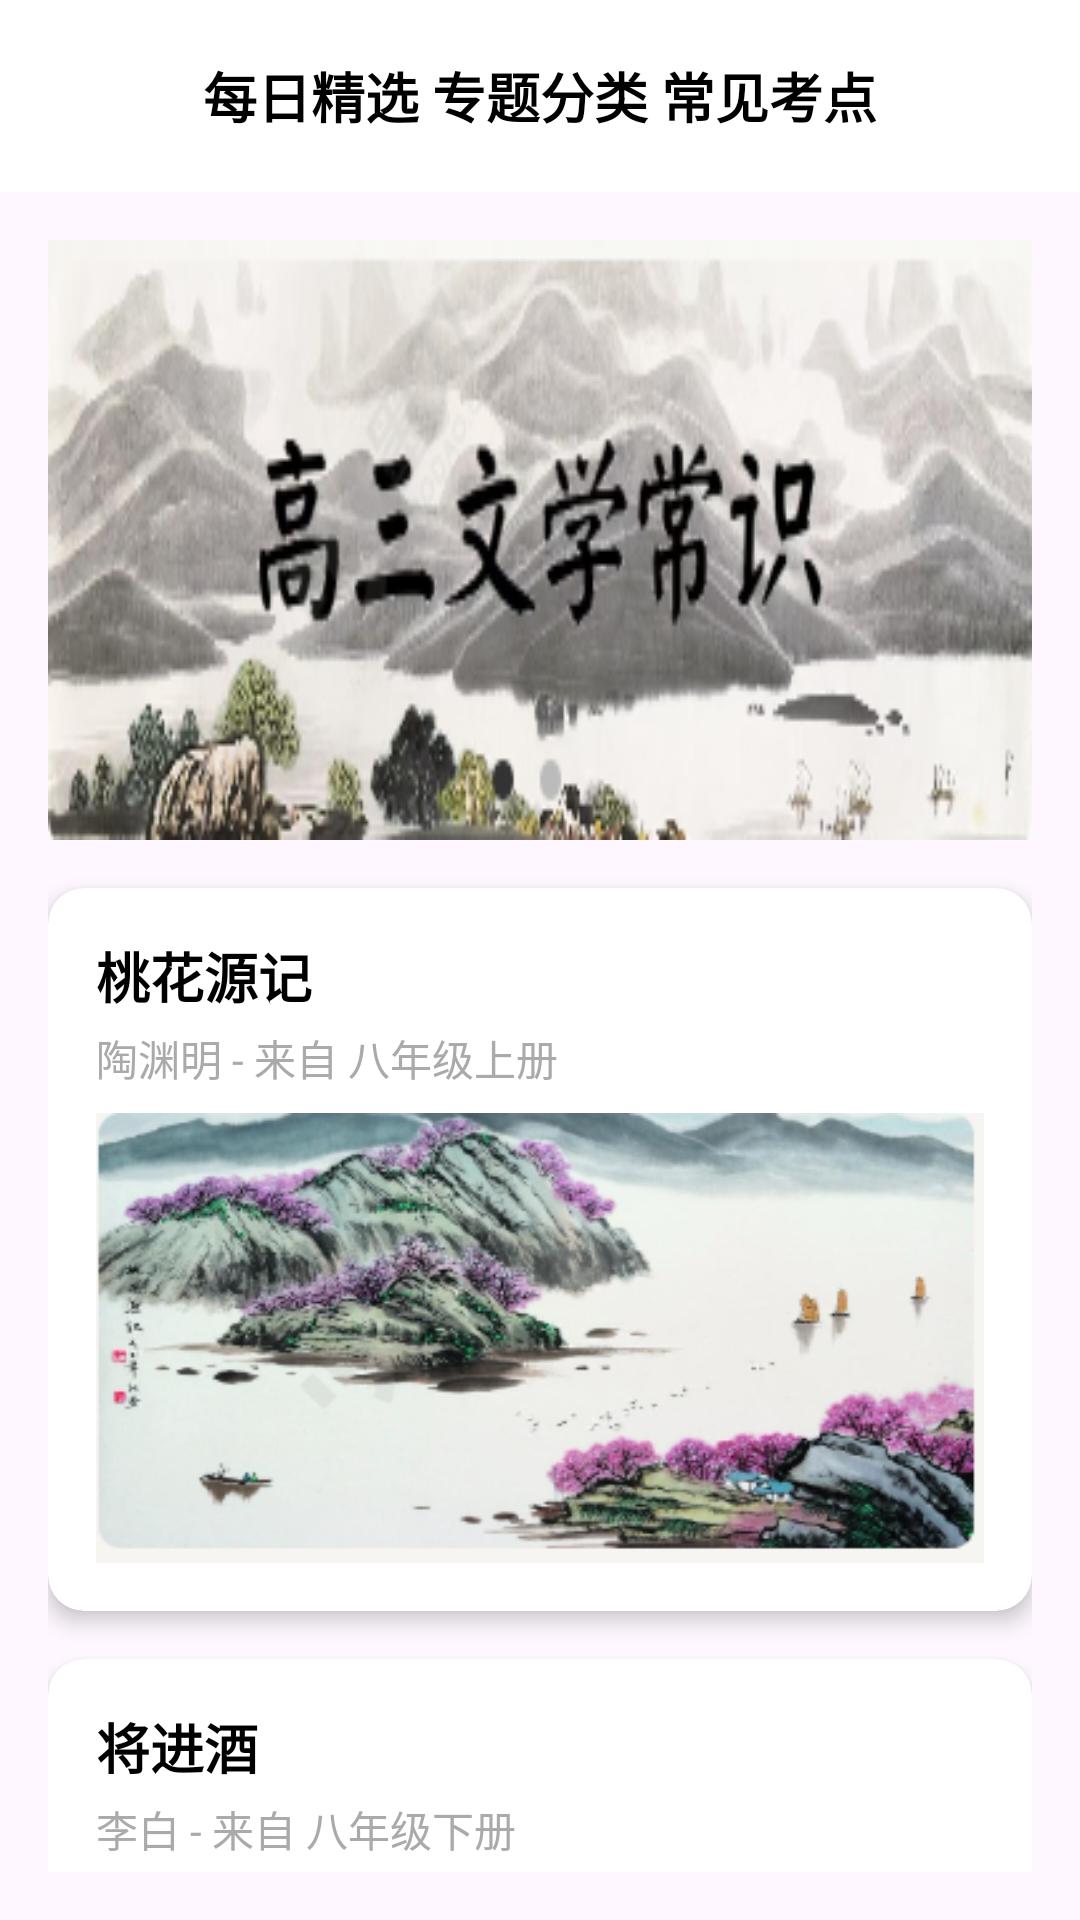

Android layout source for this screen:
<!-- AndroidManifest.xml: application theme Theme.YYPome -->
<!-- res/layout/home.xml -->
<androidx.appcompat.widget.LinearLayoutCompat xmlns:android="http://schemas.android.com/apk/res/android"
    xmlns:app="http://schemas.android.com/apk/res-auto"
    xmlns:tools="http://schemas.android.com/tools"
    android:layout_width="match_parent"
    android:layout_height="match_parent"
    android:orientation="vertical"
    tools:context=".MainActivity">

    
    <androidx.appcompat.widget.Toolbar
        android:id="@+id/toolbar"
        android:layout_width="match_parent"
        android:layout_height="wrap_content"
        android:background="@color/white"
        android:minHeight="?attr/actionBarSize"
        android:elevation="4dp"
        app:layout_scrollFlags="scroll|enterAlways">

        <TextView
            android:id="@+id/toolbar_title"
            android:layout_width="wrap_content"
            android:layout_height="wrap_content"
            android:text="每日精选 专题分类 常见考点"
            android:textSize="18sp"
            android:textStyle="bold"
            android:textColor="@color/black"
            android:layout_gravity="center"/>
    </androidx.appcompat.widget.Toolbar>

    
    <androidx.core.widget.NestedScrollView
        android:layout_width="match_parent"
        android:layout_height="match_parent"
        app:layout_behavior="@string/appbar_scrolling_view_behavior"
        app:layout_constraintTop_toBottomOf="@id/toolbar"
        android:padding="16dp">

        <androidx.appcompat.widget.LinearLayoutCompat
            android:layout_width="match_parent"
            android:layout_height="wrap_content"
            android:orientation="vertical"
            android:gravity="center_horizontal">

            
            <ImageView
                android:id="@+id/bannerImage"
                android:layout_width="match_parent"
                android:layout_height="200dp"
                android:src="@drawable/banner"
                android:scaleType="fitXY"
                android:layout_marginBottom="16dp"/>

            
            <androidx.cardview.widget.CardView
                android:layout_width="match_parent"
                android:layout_height="wrap_content"
                android:layout_marginBottom="16dp"
                app:cardCornerRadius="12dp"
                app:cardElevation="4dp">

                <LinearLayout
                    android:layout_width="match_parent"
                    android:layout_height="wrap_content"
                    android:orientation="vertical"
                    android:padding="16dp">

                    <TextView
                        android:id="@+id/title1"
                        android:layout_width="wrap_content"
                        android:layout_height="wrap_content"
                        android:text="桃花源记"
                        android:textSize="18sp"
                        android:textStyle="bold"
                        android:textColor="@color/black"/>

                    <TextView
                        android:id="@+id/subtitle1"
                        android:layout_width="wrap_content"
                        android:layout_height="wrap_content"
                        android:text="陶渊明 - 来自 八年级上册"
                        android:textSize="14sp"
                        android:textColor="@android:color/darker_gray"
                        android:layout_marginTop="4dp"/>

                    <ImageView
                        android:layout_width="match_parent"
                        android:layout_height="150dp"
                        android:src="@drawable/taohua_yuan"
                        android:scaleType="fitXY"
                        android:layout_marginTop="8dp"/>
                </LinearLayout>
            </androidx.cardview.widget.CardView>

            
            <androidx.cardview.widget.CardView
                android:layout_width="match_parent"
                android:layout_height="wrap_content"
                android:layout_marginBottom="16dp"
                app:cardCornerRadius="12dp"
                app:cardElevation="4dp">

                <LinearLayout
                    android:layout_width="match_parent"
                    android:layout_height="wrap_content"
                    android:orientation="vertical"
                    android:padding="16dp">

                    <TextView
                        android:id="@+id/title2"
                        android:layout_width="wrap_content"
                        android:layout_height="wrap_content"
                        android:text="将进酒"
                        android:textSize="18sp"
                        android:textStyle="bold"
                        android:textColor="@color/black"/>

                    <TextView
                        android:id="@+id/subtitle2"
                        android:layout_width="wrap_content"
                        android:layout_height="wrap_content"
                        android:text="李白 - 来自 八年级下册"
                        android:textSize="14sp"
                        android:textColor="@android:color/darker_gray"
                        android:layout_marginTop="4dp"/>

                    <ImageView
                        android:layout_width="match_parent"
                        android:layout_height="150dp"
                        android:src="@drawable/jiangjinjiu"
                        android:scaleType="fitXY"
                        android:layout_marginTop="8dp"/>
                </LinearLayout>
            </androidx.cardview.widget.CardView>

            
            <androidx.cardview.widget.CardView
                android:layout_width="match_parent"
                android:layout_height="wrap_content"
                app:cardCornerRadius="12dp"
                app:cardElevation="4dp">

                <LinearLayout
                    android:layout_width="match_parent"
                    android:layout_height="wrap_content"
                    android:orientation="vertical"
                    android:padding="16dp">

                    <TextView
                        android:id="@+id/title3"
                        android:layout_width="wrap_content"
                        android:layout_height="wrap_content"
                        android:text="桃花源记"
                        android:textSize="18sp"
                        android:textStyle="bold"
                        android:textColor="@color/black"/>

                    <TextView
                        android:id="@+id/subtitle3"
                        android:layout_width="wrap_content"
                        android:layout_height="wrap_content"
                        android:text="陶渊明 - 来自 八年级上册"
                        android:textSize="14sp"
                        android:textColor="@android:color/darker_gray"
                        android:layout_marginTop="4dp"/>

                    <ImageView
                        android:layout_width="match_parent"
                        android:layout_height="150dp"
                        android:src="@drawable/taohua_yuan"
                        android:scaleType="fitXY"
                        android:layout_marginTop="8dp"/>
                </LinearLayout>
            </androidx.cardview.widget.CardView>
        </androidx.appcompat.widget.LinearLayoutCompat>
    </androidx.core.widget.NestedScrollView>











</androidx.appcompat.widget.LinearLayoutCompat>
<!-- resources referenced by this layout -->
<resources>
  <color name="black">#FF000000</color>
  <color name="white">#FFFFFFFF</color>
  <!-- drawable banner: png bitmap (drawable, 78445 bytes) -->
  <!-- drawable jiangjinjiu: png bitmap (drawable, 39358 bytes) -->
  <!-- drawable taohua_yuan: png bitmap (drawable, 122420 bytes) -->
  <style name="Theme.YYPome" parent="Base.Theme.YYPome" />
  <style name="Base.Theme.YYPome" parent="Theme.Material3.DayNight.NoActionBar">
          
          
          <item name="buttonStyle">@style/CustomButtonStyle</item>
      </style>
  <style name="CustomButtonStyle" parent="Widget.Material3.Button">
          <item name="backgroundTint">@color/white</item>
          <item name="rippleColor">@color/button_pressed_color</item>
          <item name="cornerRadius">10dp</item>
          <item name="strokeWidth">0dp</item> 
          <item name="strokeColor">@color/gray</item> 
          <item name="android:background">@null</item> 
      </style>
  <color name="button_pressed_color">#FFDDDDDD</color>
  <color name="gray">#999595</color>
</resources>
